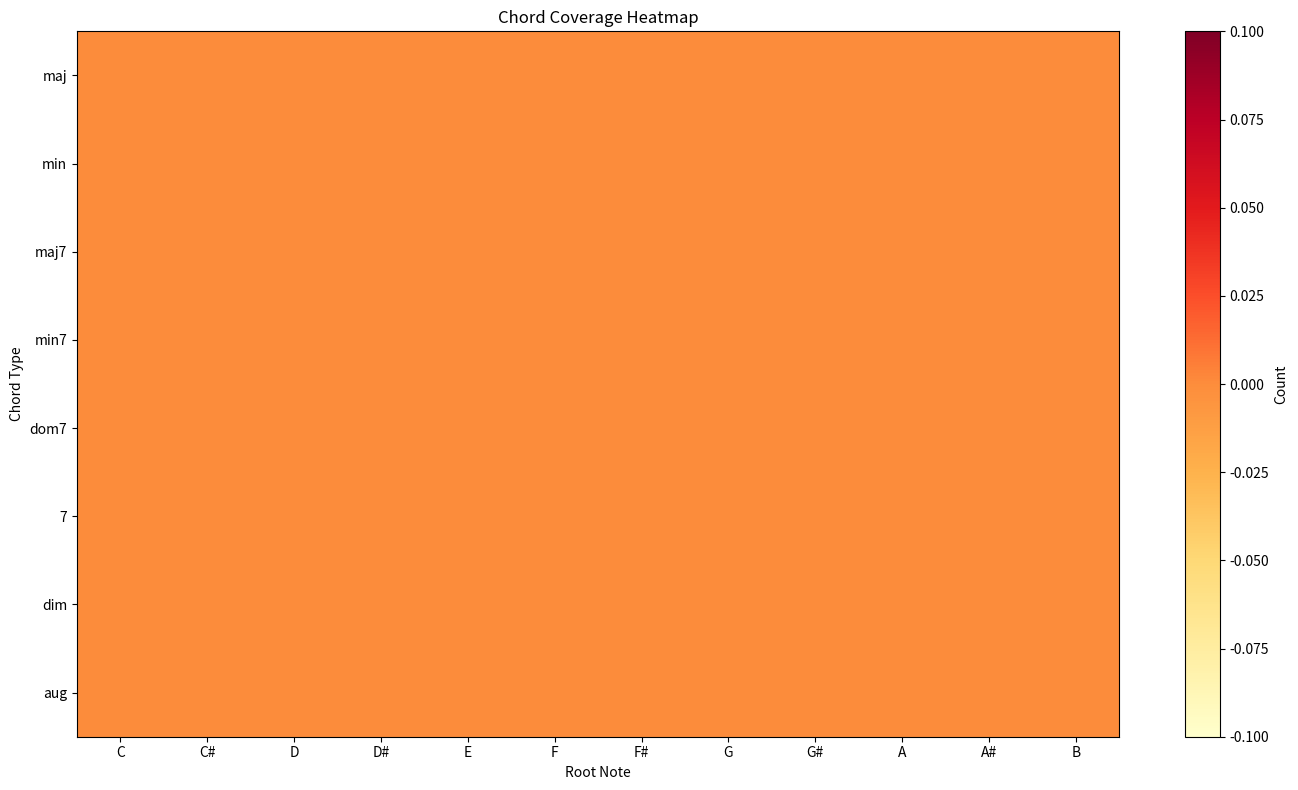

This chart was generated by the following Python code:
#!/usr/bin/env python3
"""
和音頻度分析スクリプト
.labファイルから和音の出現頻度を分析し、統計情報を出力する
"""

import os
import re
from pathlib import Path
from collections import Counter, defaultdict
from typing import Dict, List, Tuple, Set
import json
import csv
import argparse

import matplotlib.pyplot as plt
import matplotlib
matplotlib.use('Agg')  # GUIなし環境対応
import numpy as np


class ChordAnalyzer:
    """和音頻度分析クラス"""

    # 理論上存在する主要な和音タイプ
    CHORD_TYPES = ['maj', 'min', 'maj7', 'min7', 'dom7', '7', 'dim', 'aug',
                   'sus2', 'sus4', 'maj6', 'min6', 'dim7', 'hdim7',
                   'maj9', 'min9', '9']

    # 12音のルート音
    ROOT_NOTES = ['C', 'C#', 'Db', 'D', 'D#', 'Eb', 'E', 'F',
                  'F#', 'Gb', 'G', 'G#', 'Ab', 'A', 'A#', 'Bb', 'B']

    def __init__(self, lab_dir: str, normalize_inversions: bool = True):
        """
        Args:
            lab_dir: .labファイルが格納されているディレクトリ
            normalize_inversions: 転回形を基本形に統合するか
        """
        self.lab_dir = Path(lab_dir)
        self.normalize_inversions = normalize_inversions

        # 統計データ
        self.chord_count = Counter()  # 和音の出現回数
        self.chord_duration = defaultdict(float)  # 和音の総持続時間
        self.chord_files = defaultdict(set)  # 各和音が出現するファイル
        self.file_count = 0
        self.total_duration = 0.0

    def normalize_chord(self, chord_label: str) -> str:
        """
        和音ラベルを正規化

        Args:
            chord_label: 元の和音ラベル（例: "F:maj/3", "Bb:maj7"）

        Returns:
            正規化された和音ラベル（例: "F:maj", "Bb:maj7"）
        """
        # 無音記号はそのまま返す
        if chord_label == 'N' or chord_label == 'X':
            return chord_label

        # 転回形を削除（/3, /5 などを削除）
        if self.normalize_inversions and '/' in chord_label:
            chord_label = chord_label.split('/')[0]

        return chord_label

    def parse_lab_file(self, lab_path: Path) -> List[Tuple[float, float, str]]:
        """
        .labファイルをパースして和音情報を取得

        Args:
            lab_path: .labファイルのパス

        Returns:
            (開始時刻, 終了時刻, 和音ラベル)のリスト
        """
        chords = []
        try:
            with open(lab_path, 'r', encoding='utf-8') as f:
                for line in f:
                    line = line.strip()
                    if not line:
                        continue

                    parts = line.split()
                    if len(parts) >= 3:
                        start_time = float(parts[0])
                        end_time = float(parts[1])
                        chord_label = parts[2]
                        chords.append((start_time, end_time, chord_label))
        except Exception as e:
            print(f"Error reading {lab_path}: {e}")

        return chords

    def analyze_directory(self):
        """ディレクトリ内の全.labファイルを分析"""
        lab_files = list(self.lab_dir.glob('*.lab'))

        if not lab_files:
            print(f"No .lab files found in {self.lab_dir}")
            return

        print(f"Found {len(lab_files)} .lab files")
        self.file_count = len(lab_files)

        for lab_file in lab_files:
            chords = self.parse_lab_file(lab_file)

            for start_time, end_time, chord_label in chords:
                duration = end_time - start_time
                self.total_duration += duration

                # 和音を正規化
                normalized_chord = self.normalize_chord(chord_label)

                # 統計を更新
                self.chord_count[normalized_chord] += 1
                self.chord_duration[normalized_chord] += duration
                self.chord_files[normalized_chord].add(lab_file.name)

        print(f"Total duration analyzed: {self.total_duration:.2f} seconds")
        print(f"Unique chords found: {len(self.chord_count)}")

    def get_chord_statistics(self) -> Dict:
        """和音統計情報を取得"""
        stats = {
            'total_files': self.file_count,
            'total_duration': self.total_duration,
            'unique_chords': len(self.chord_count),
            'chords': []
        }

        for chord in self.chord_count.keys():
            count = self.chord_count[chord]
            duration = self.chord_duration[chord]
            file_count = len(self.chord_files[chord])

            stats['chords'].append({
                'chord': chord,
                'count': count,
                'duration': duration,
                'avg_duration': duration / count if count > 0 else 0,
                'count_percentage': (count / sum(self.chord_count.values())) * 100,
                'duration_percentage': (duration / self.total_duration) * 100,
                'file_count': file_count,
                'file_percentage': (file_count / self.file_count) * 100
            })

        # 出現回数でソート
        stats['chords'].sort(key=lambda x: x['count'], reverse=True)

        return stats

    def extract_root_and_type(self, chord: str) -> Tuple[str, str]:
        """
        和音からルート音とタイプを抽出

        Args:
            chord: 和音ラベル（例: "F:maj", "Bb:maj7"）

        Returns:
            (ルート音, タイプ)のタプル
        """
        if chord in ['N', 'X']:
            return chord, chord

        if ':' in chord:
            root, chord_type = chord.split(':', 1)
            return root, chord_type

        return chord, 'unknown'

    def get_root_statistics(self) -> Dict[str, Dict]:
        """ルート音別の統計を取得"""
        root_stats = defaultdict(lambda: {'count': 0, 'duration': 0.0})

        for chord in self.chord_count.keys():
            if chord in ['N', 'X']:
                continue

            root, _ = self.extract_root_and_type(chord)
            root_stats[root]['count'] += self.chord_count[chord]
            root_stats[root]['duration'] += self.chord_duration[chord]

        return dict(root_stats)

    def get_type_statistics(self) -> Dict[str, Dict]:
        """和音タイプ別の統計を取得"""
        type_stats = defaultdict(lambda: {'count': 0, 'duration': 0.0})

        for chord in self.chord_count.keys():
            if chord in ['N', 'X']:
                type_stats[chord]['count'] += self.chord_count[chord]
                type_stats[chord]['duration'] += self.chord_duration[chord]
                continue

            _, chord_type = self.extract_root_and_type(chord)
            type_stats[chord_type]['count'] += self.chord_count[chord]
            type_stats[chord_type]['duration'] += self.chord_duration[chord]

        return dict(type_stats)

    def find_missing_chords(self) -> Dict[str, List[str]]:
        """データに不足している和音を特定"""
        existing_chords = set(self.chord_count.keys())

        # 理論的に存在する和音を生成
        theoretical_chords = set()
        for root in self.ROOT_NOTES:
            for chord_type in self.CHORD_TYPES:
                theoretical_chords.add(f"{root}:{chord_type}")

        # 不足している和音
        missing_chords = theoretical_chords - existing_chords

        # ルート音別、タイプ別に分類
        missing_by_root = defaultdict(list)
        missing_by_type = defaultdict(list)

        for chord in sorted(missing_chords):
            root, chord_type = self.extract_root_and_type(chord)
            missing_by_root[root].append(chord)
            missing_by_type[chord_type].append(chord)

        return {
            'total_missing': len(missing_chords),
            'total_theoretical': len(theoretical_chords),
            'coverage_percentage': ((len(theoretical_chords) - len(missing_chords)) / len(theoretical_chords)) * 100,
            'missing_chords': sorted(missing_chords),
            'missing_by_root': dict(missing_by_root),
            'missing_by_type': dict(missing_by_type)
        }

    def save_statistics_csv(self, output_path: str):
        """統計情報をCSV形式で保存"""
        stats = self.get_chord_statistics()

        with open(output_path, 'w', newline='', encoding='utf-8') as f:
            fieldnames = ['chord', 'count', 'duration', 'avg_duration',
                         'count_percentage', 'duration_percentage',
                         'file_count', 'file_percentage']
            writer = csv.DictWriter(f, fieldnames=fieldnames)

            writer.writeheader()
            for chord_stat in stats['chords']:
                writer.writerow(chord_stat)

        print(f"Statistics saved to {output_path}")

    def save_statistics_json(self, output_path: str):
        """統計情報をJSON形式で保存"""
        stats = self.get_chord_statistics()

        # セットをリストに変換
        for chord_stat in stats['chords']:
            if 'files' in chord_stat:
                chord_stat['files'] = list(chord_stat['files'])

        with open(output_path, 'w', encoding='utf-8') as f:
            json.dump(stats, f, indent=2, ensure_ascii=False)

        print(f"Statistics saved to {output_path}")

    def save_missing_chords(self, output_path: str):
        """不足している和音情報を保存"""
        missing = self.find_missing_chords()

        with open(output_path, 'w', encoding='utf-8') as f:
            json.dump(missing, f, indent=2, ensure_ascii=False)

        print(f"Missing chords analysis saved to {output_path}")

    def plot_top_chords(self, top_n: int = 30, output_path: str = None,
                       by: str = 'count'):
        """
        頻度上位の和音をバーチャートで表示

        Args:
            top_n: 表示する和音の数
            output_path: 保存先パス
            by: 'count'（回数）または 'duration'（時間）
        """
        stats = self.get_chord_statistics()

        # ソート
        if by == 'duration':
            stats['chords'].sort(key=lambda x: x['duration'], reverse=True)

        top_chords = stats['chords'][:top_n]

        chords = [c['chord'] for c in top_chords]
        values = [c[by] for c in top_chords]

        plt.figure(figsize=(15, 8))
        plt.bar(range(len(chords)), values)
        plt.xticks(range(len(chords)), chords, rotation=45, ha='right')

        ylabel = 'Count' if by == 'count' else 'Duration (seconds)'
        plt.ylabel(ylabel)
        plt.xlabel('Chord')
        plt.title(f'Top {top_n} Chords by {ylabel}')
        plt.tight_layout()

        if output_path:
            plt.savefig(output_path, dpi=150, bbox_inches='tight')
            print(f"Plot saved to {output_path}")
        else:
            plt.show()

        plt.close()

    def plot_root_distribution(self, output_path: str = None):
        """ルート音別の分布を表示"""
        root_stats = self.get_root_statistics()

        # ソート
        sorted_roots = sorted(root_stats.items(),
                            key=lambda x: x[1]['count'], reverse=True)

        roots = [r[0] for r in sorted_roots]
        counts = [r[1]['count'] for r in sorted_roots]

        plt.figure(figsize=(12, 6))
        plt.bar(range(len(roots)), counts)
        plt.xticks(range(len(roots)), roots, rotation=45, ha='right')
        plt.ylabel('Count')
        plt.xlabel('Root Note')
        plt.title('Chord Distribution by Root Note')
        plt.tight_layout()

        if output_path:
            plt.savefig(output_path, dpi=150, bbox_inches='tight')
            print(f"Root distribution plot saved to {output_path}")
        else:
            plt.show()

        plt.close()

    def plot_type_distribution(self, output_path: str = None):
        """和音タイプ別の分布を円グラフで表示"""
        type_stats = self.get_type_statistics()

        # ソート
        sorted_types = sorted(type_stats.items(),
                            key=lambda x: x[1]['count'], reverse=True)

        # 上位10個とその他に分ける
        top_n = 10
        top_types = sorted_types[:top_n]
        other_count = sum([t[1]['count'] for t in sorted_types[top_n:]])

        labels = [t[0] for t in top_types]
        sizes = [t[1]['count'] for t in top_types]

        if other_count > 0:
            labels.append('Others')
            sizes.append(other_count)

        plt.figure(figsize=(10, 10))
        plt.pie(sizes, labels=labels, autopct='%1.1f%%', startangle=90)
        plt.title('Chord Type Distribution')
        plt.axis('equal')

        if output_path:
            plt.savefig(output_path, dpi=150, bbox_inches='tight')
            print(f"Type distribution plot saved to {output_path}")
        else:
            plt.show()

        plt.close()

    def plot_coverage_heatmap(self, output_path: str = None):
        """和音カバレッジをヒートマップで表示"""
        # ルート音とタイプのマトリックスを作成
        roots = ['C', 'C#', 'D', 'D#', 'E', 'F', 'F#', 'G', 'G#', 'A', 'A#', 'B']
        types = ['maj', 'min', 'maj7', 'min7', 'dom7', '7', 'dim', 'aug']

        matrix = np.zeros((len(types), len(roots)))

        for i, chord_type in enumerate(types):
            for j, root in enumerate(roots):
                chord = f"{root}:{chord_type}"
                if chord in self.chord_count:
                    matrix[i, j] = self.chord_count[chord]

        plt.figure(figsize=(14, 8))
        plt.imshow(matrix, cmap='YlOrRd', aspect='auto')
        plt.colorbar(label='Count')

        plt.xticks(range(len(roots)), roots)
        plt.yticks(range(len(types)), types)
        plt.xlabel('Root Note')
        plt.ylabel('Chord Type')
        plt.title('Chord Coverage Heatmap')

        # 値を表示
        for i in range(len(types)):
            for j in range(len(roots)):
                if matrix[i, j] > 0:
                    text = plt.text(j, i, int(matrix[i, j]),
                                  ha="center", va="center", color="black",
                                  fontsize=8)

        plt.tight_layout()

        if output_path:
            plt.savefig(output_path, dpi=150, bbox_inches='tight')
            print(f"Coverage heatmap saved to {output_path}")
        else:
            plt.show()

        plt.close()

    def print_summary(self, top_n: int = 20):
        """統計サマリーを表示"""
        print("\n" + "="*80)
        print("CHORD FREQUENCY ANALYSIS SUMMARY")
        print("="*80)

        stats = self.get_chord_statistics()

        print(f"\nTotal files analyzed: {stats['total_files']}")
        print(f"Total duration: {stats['total_duration']:.2f} seconds ({stats['total_duration']/60:.2f} minutes)")
        print(f"Unique chords found: {stats['unique_chords']}")

        print(f"\n--- Top {top_n} Chords by Count ---")
        for i, chord_stat in enumerate(stats['chords'][:top_n], 1):
            print(f"{i:3d}. {chord_stat['chord']:20s} | "
                  f"Count: {chord_stat['count']:6d} ({chord_stat['count_percentage']:5.2f}%) | "
                  f"Duration: {chord_stat['duration']:8.2f}s ({chord_stat['duration_percentage']:5.2f}%) | "
                  f"Files: {chord_stat['file_count']:3d} ({chord_stat['file_percentage']:5.1f}%)")

        # ルート音統計
        print(f"\n--- Root Note Statistics ---")
        root_stats = self.get_root_statistics()
        sorted_roots = sorted(root_stats.items(),
                            key=lambda x: x[1]['count'], reverse=True)
        for root, stat in sorted_roots[:12]:
            print(f"{root:3s}: {stat['count']:6d} occurrences, {stat['duration']:8.2f}s")

        # 和音タイプ統計
        print(f"\n--- Chord Type Statistics ---")
        type_stats = self.get_type_statistics()
        sorted_types = sorted(type_stats.items(),
                            key=lambda x: x[1]['count'], reverse=True)
        for chord_type, stat in sorted_types[:15]:
            print(f"{chord_type:10s}: {stat['count']:6d} occurrences, {stat['duration']:8.2f}s")

        # 不足している和音
        print(f"\n--- Missing Chords Analysis ---")
        missing = self.find_missing_chords()
        print(f"Theoretical chords: {missing['total_theoretical']}")
        print(f"Found chords: {missing['total_theoretical'] - missing['total_missing']}")
        print(f"Missing chords: {missing['total_missing']}")
        print(f"Coverage: {missing['coverage_percentage']:.2f}%")

        print("\n" + "="*80)


def main():
    parser = argparse.ArgumentParser(
        description='Analyze chord frequency from .lab files'
    )
    parser.add_argument(
        '--input', '-i',
        type=str,
        default='data/musdb_chord_mixed',
        help='Input directory containing .lab files'
    )
    parser.add_argument(
        '--output', '-o',
        type=str,
        default='out/chord_analysis_results',
        help='Output directory for results'
    )
    parser.add_argument(
        '--top-n', '-n',
        type=int,
        default=30,
        help='Number of top chords to display'
    )
    parser.add_argument(
        '--no-normalize',
        action='store_true',
        help='Do not normalize chord inversions'
    )

    args = parser.parse_args()

    # 出力ディレクトリを作成
    output_dir = Path(args.output)
    output_dir.mkdir(exist_ok=True, parents=True)

    # 分析実行
    print(f"Analyzing .lab files in: {args.input}")
    analyzer = ChordAnalyzer(args.input, normalize_inversions=not args.no_normalize)
    analyzer.analyze_directory()

    # サマリー表示
    analyzer.print_summary(top_n=args.top_n)

    # 統計データを保存
    analyzer.save_statistics_csv(output_dir / 'chord_statistics.csv')
    analyzer.save_statistics_json(output_dir / 'chord_statistics.json')
    analyzer.save_missing_chords(output_dir / 'missing_chords.json')

    # 可視化
    print("\nGenerating visualizations...")
    analyzer.plot_top_chords(top_n=args.top_n,
                            output_path=output_dir / 'top_chords_by_count.png',
                            by='count')
    analyzer.plot_top_chords(top_n=args.top_n,
                            output_path=output_dir / 'top_chords_by_duration.png',
                            by='duration')
    analyzer.plot_root_distribution(output_path=output_dir / 'root_distribution.png')
    analyzer.plot_type_distribution(output_path=output_dir / 'type_distribution.png')
    analyzer.plot_coverage_heatmap(output_path=output_dir / 'coverage_heatmap.png')

    print(f"\nAll results saved to: {output_dir}")
    print("Analysis complete!")


if __name__ == '__main__':
    main()
